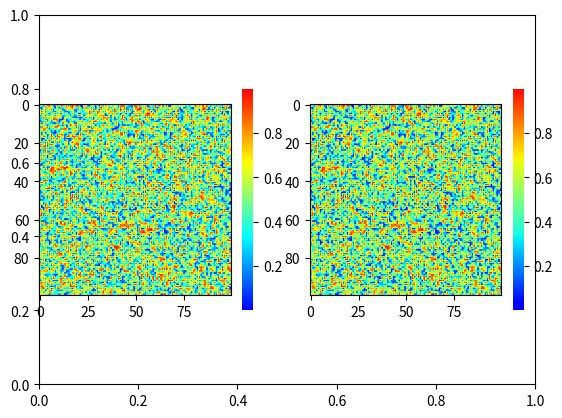

Reproduce this figure in Python. (Note: this script raises an exception after producing the figure.)
# encoding: UTF-8
"""
@author: AriesChen
@contact: s15010125@s.upc.edu.cn
@time: 5/12/2022 6:56 PM
@file: custom_cmap.py
"""

import matplotlib as mpl
import matplotlib.pyplot as plt
from matplotlib import cm, colors
import numpy as np
from matplotlib.colors import ListedColormap

#%% Custom colormap

np.random.seed(19680801)
# spectrum full bright colormap
# color_dict = ["blue", "royalblue", "cyan", "yellow", "orange", "red"]
color_dict = ["blue", "cyan", "yellow", "red"]
spectrum_cmap = colors.LinearSegmentedColormap.from_list('my_colormap', color_dict, N=512)
spectrum_reference_big = cm.get_cmap(spectrum_cmap, 512)
spectrum_cmap_ = ListedColormap(spectrum_reference_big(np.linspace(0.0, 1.0, 256)))
# jet colormap
jet_reference_big = cm.get_cmap('jet', 512)
jet_cmap = ListedColormap(jet_reference_big(np.linspace(0.10, 0.90, 256)))

data = np.random.random((100, 100))
fig, ax = plt.subplots()
plt.subplot(121)
plt.imshow(data, cmap=spectrum_cmap_)
cb_s = plt.colorbar(shrink=0.6, aspect=20, pad=0.05, fraction=0.1)
cb_s.outline.set_visible(False)
plt.subplot(122)
plt.imshow(data, cmap=jet_cmap)
cb_j = plt.colorbar(shrink=0.6, aspect=20, pad=0.05, fraction=0.1)
cb_j.outline.set_visible(False)
plt.show()
fig.savefig('D:/ProjectMaterials/Chengdu_Line8/DataAnalysis/Line08/Test/compareColor.png', format='png',
            bbox_inches='tight', dpi=300, transparent=True)

#%% plot colormap


def custom_bar():
    fig, ax = plt.subplots(figsize=(0.5, 6))
    norm = mpl.colors.Normalize(vmin=200, vmax=800)

    fig.colorbar(
        mpl.cm.ScalarMappable(norm=norm, cmap=spectrum_cmap_),
        cax=ax,
        orientation="vertical",
        ticks=[200, 300, 400, 500, 600, 700, 800]
    )
    plt.show()


custom_bar()
